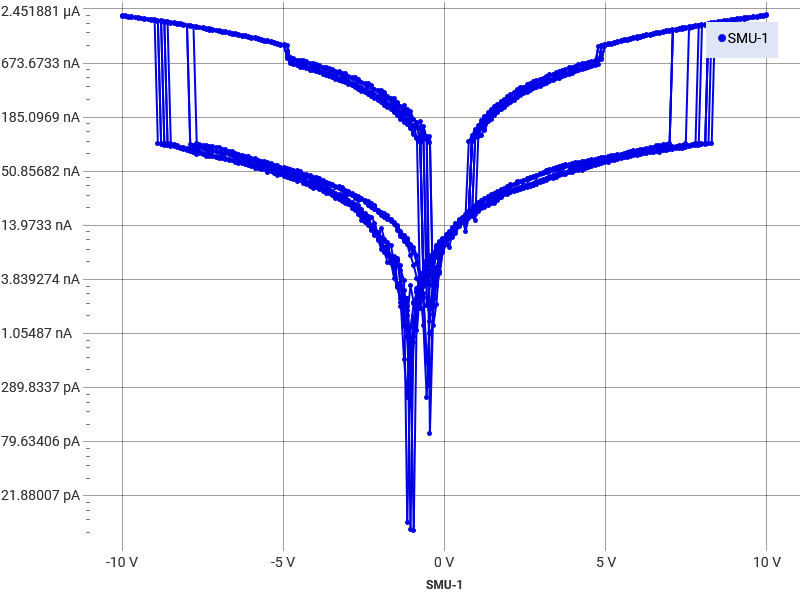

Values plotted in this chart, from the file beside it:
Run History Comment: group_4_memristor h…
Index, SMU-1 Time (s), SMU-1 Voltage (V), SMU-1 Current (A), SMU-1 Resistance (Ω)
1, 0, -10.01, -2.06928734769463E-06, 4835553
2, 0.02504, -9.906, -2.04579237106373E-06, 4841927
3, 0.05008, -9.805, -2.02264550352993E-06, 4847491
4, 0.07512, -9.704, -2.00177782971878E-06, 4847796
5, 0.1002, -9.604, -1.97944632418512E-06, 4851730
6, 0.1252, -9.503, -1.95978986994305E-06, 4849146
7, 0.1502, -9.403, -1.93601954379119E-06, 4856788
8, 0.1753, -9.302, -1.91488015843788E-06, 4857980
9, 0.2003, -9.202, -1.89452521226485E-06, 4857140
10, 0.2254, -9.101, -1.87251805527922E-06, 4860560
11, 0.2504, -9.001, -1.85231681371079E-06, 4859143
12, 0.2754, -8.9, -1.8295967265658E-06, 4864509
13, 0.3005, -8.8, -1.80704466856696E-06, 4869624
14, 0.3255, -8.699, -1.78621166924131E-06, 4870134
15, 0.3505, -8.599, -1.76620835645736E-06, 4868368
16, 0.3756, -8.498, -1.7450022369303E-06, 4869930
17, 0.4006, -8.398, -1.72407737863978E-06, 4870731
18, 0.4257, -8.297, -1.70335044913372E-06, 4870809
19, 0.4507, -8.196, -1.68319456861354E-06, 4869442
20, 0.4757, -8.096, -1.66284075930889E-06, 4868570
21, 0.5008, -7.995, -1.64126277013565E-06, 4871355
22, 0.5258, -7.895, -1.62163019012951E-06, 4868333
23, 0.5509, -7.794, -1.59953947331815E-06, 4872752
24, 0.5759, -7.694, -1.57800548095111E-06, 4875546
25, 0.6009, -7.593, -1.55678390001412E-06, 4877476
26, 0.626, -7.492, -1.53671146563283E-06, 4875523
27, 0.651, -7.392, -1.51358835864812E-06, 4883621
28, 0.6761, -7.291, -1.49188156228774E-06, 4887250
29, 0.7011, -7.191, -1.47204866607353E-06, 4884825
30, 0.7261, -7.09, -1.45142905694229E-06, 4884962
31, 0.7512, -6.99, -1.42842407058197E-06, 4893267
32, 0.7762, -6.889, -1.4077579635341E-06, 4893717
33, 0.8013, -6.788, -1.38832683660439E-06, 4889547
34, 0.8263, -6.688, -1.36812684559118E-06, 4888274
35, 0.8513, -6.587, -1.34661070205766E-06, 4891738
36, 0.8764, -6.487, -1.32502430005843E-06, 4895592
37, 0.9014, -6.386, -1.3074767366561E-06, 4884417
38, 0.9264, -6.286, -1.28507610952511E-06, 4891353
39, 0.9515, -6.185, -1.26412271583831E-06, 4892904
40, 0.9765, -6.085, -1.24328016681829E-06, 4894096
41, 1.002, -5.984, -1.22258654755569E-06, 4894376
42, 1.027, -5.883, -1.20021582006302E-06, 4901871
43, 1.052, -5.783, -1.18120908609853E-06, 4895653
44, 1.077, -5.682, -1.1593245972108E-06, 4901369
45, 1.102, -5.582, -1.13876217255893E-06, 4901603
46, 1.127, -5.481, -1.11963743165688E-06, 4895520
47, 1.152, -5.381, -1.09797474578954E-06, 4900570
48, 1.177, -5.28, -1.07744335764437E-06, 4900356
49, 1.202, -5.179, -1.05688332041609E-06, 4900557
50, 1.227, -5.079, -1.03506329196534E-06, 4906755
51, 1.252, -4.978, -1.01416947018151E-06, 4908726
52, 1.298, -4.878, -7.61422654704802E-07, 6405995
53, 1.323, -4.777, -7.71239513142064E-07, 6194148
54, 1.348, -4.677, -7.59017723339639E-07, 6161356
55, 1.373, -4.576, -7.20316052138514E-07, 6352838
56, 1.398, -4.475, -7.0895447379371E-07, 6312414
57, 1.423, -4.375, -6.95281528351188E-07, 6291966
58, 1.448, -4.274, -7.00761177085951E-07, 6099302
59, 1.473, -4.174, -6.65069592287182E-07, 6275492
... 4,330 more rows
